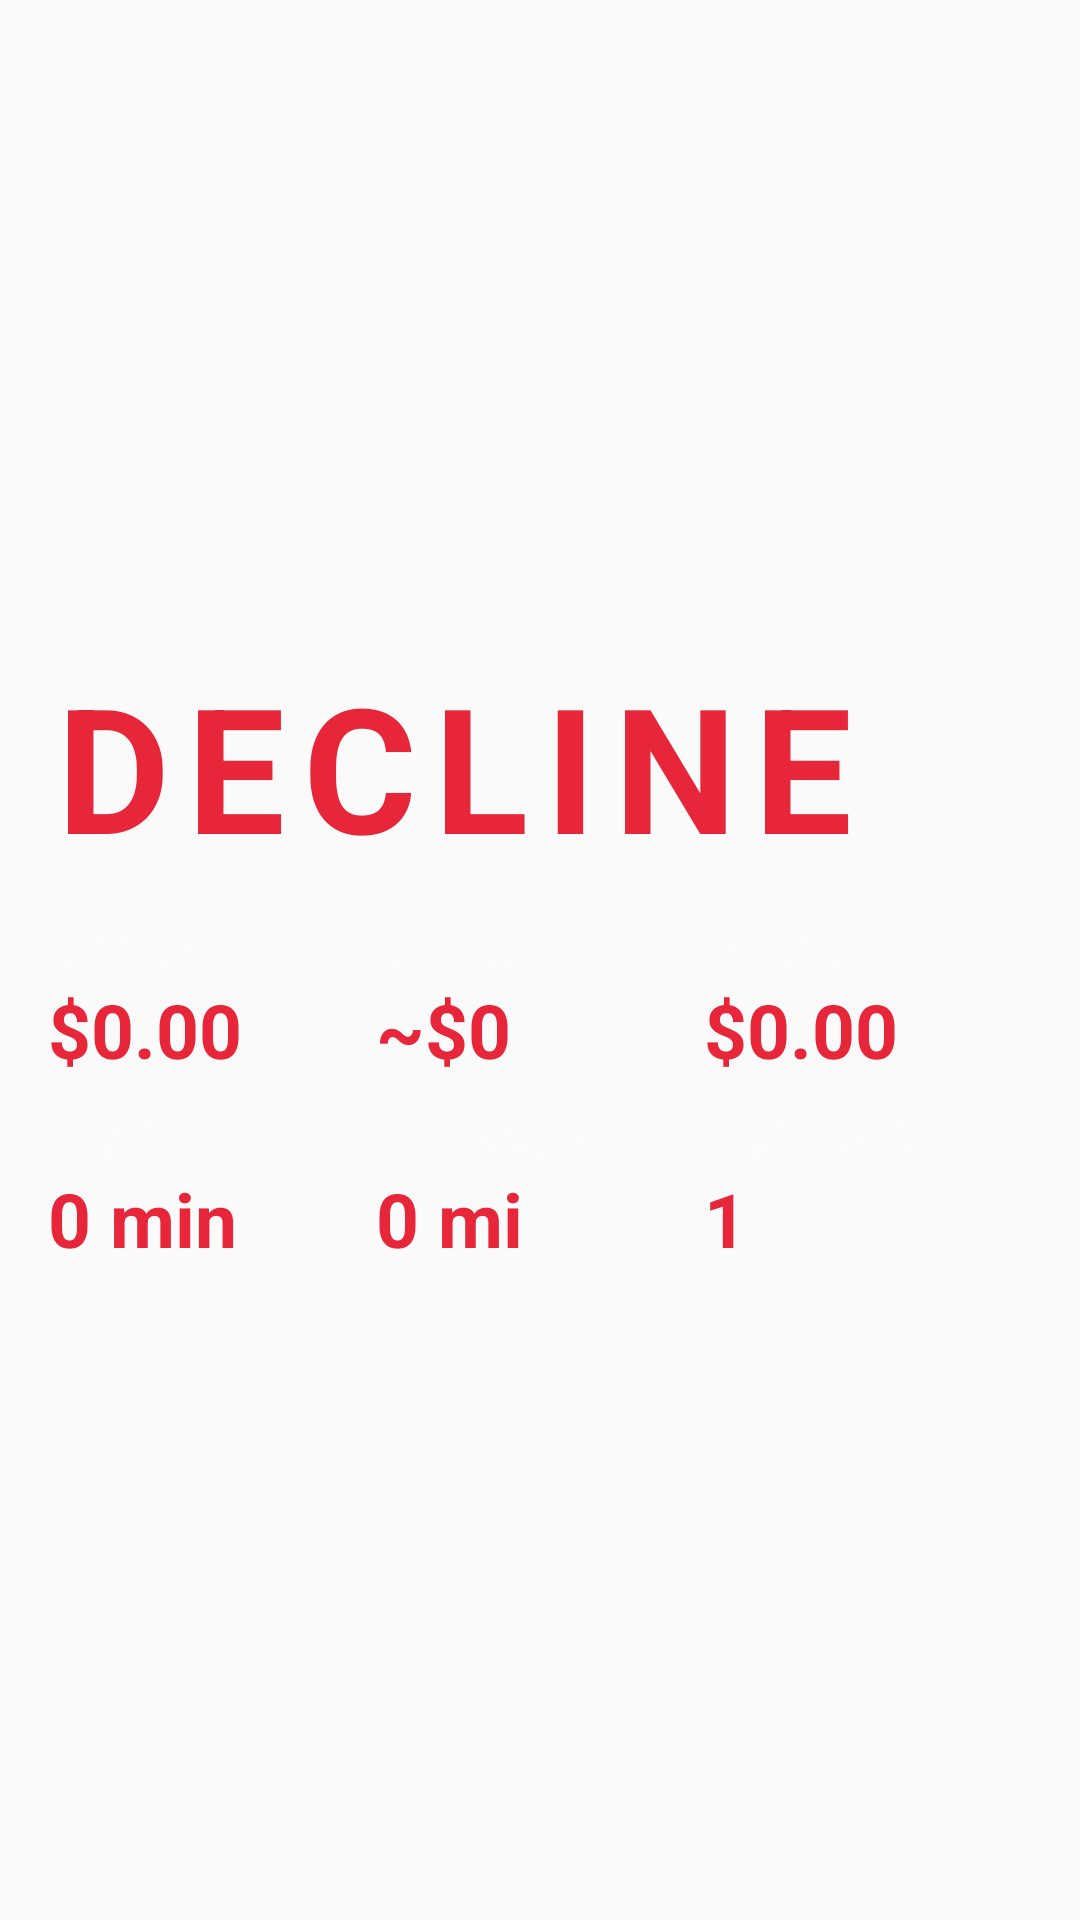

Here is an Android app screen rendered from its layout file. Give the layout XML and the strings, colors and styles it references.
<!-- AndroidManifest.xml: application theme Theme.DashDecide -->
<!-- res/layout/overlay_layout.xml -->
<?xml version="1.0" encoding="utf-8"?>
<LinearLayout
    xmlns:android="http://schemas.android.com/apk/res/android"
    android:layout_width="match_parent"
    android:layout_height="match_parent"
    android:orientation="vertical"
    android:padding="16dp"
    android:gravity="center_vertical">



    <TextView
        android:id="@+id/overlayVerdict"
        android:layout_width="wrap_content"
        android:layout_height="wrap_content"
        android:text="DECLINE"
        android:textSize="58sp"
        android:textStyle="bold"
        android:textColor="#E8263A"
        android:letterSpacing="0.1"
        android:layout_marginBottom="12dp"/>

    <LinearLayout
        android:layout_width="match_parent"
        android:layout_height="wrap_content"
        android:orientation="horizontal"
        android:layout_marginBottom="4dp">

        <LinearLayout android:layout_width="0dp" android:layout_height="wrap_content" android:layout_weight="1" android:orientation="vertical">
            <TextView android:layout_width="wrap_content" android:layout_height="wrap_content" android:text="$/MILE" android:textSize="15sp" android:textColor="#44FFFFFF"/>
            <TextView android:id="@+id/overlayDpm" android:layout_width="wrap_content" android:layout_height="wrap_content" android:text="$0.00" android:textSize="25sp" android:textStyle="bold" android:textColor="#E8263A"/>
        </LinearLayout>

        <LinearLayout android:layout_width="0dp" android:layout_height="wrap_content" android:layout_weight="1" android:orientation="vertical">
            <TextView android:layout_width="wrap_content" android:layout_height="wrap_content" android:text="$/HOUR" android:textSize="15sp" android:textColor="#44FFFFFF"/>
            <TextView android:id="@+id/overlayDph" android:layout_width="wrap_content" android:layout_height="wrap_content" android:text="~$0" android:textSize="25sp" android:textStyle="bold" android:textColor="#E8263A"/>
        </LinearLayout>

        <LinearLayout android:layout_width="0dp" android:layout_height="wrap_content" android:layout_weight="1" android:orientation="vertical">
            <TextView android:layout_width="wrap_content" android:layout_height="wrap_content" android:text="PAYOUT" android:textSize="15sp" android:textColor="#44FFFFFF"/>
            <TextView android:id="@+id/overlayPayout" android:layout_width="wrap_content" android:layout_height="wrap_content" android:text="$0.00" android:textSize="25sp" android:textStyle="bold" android:textColor="#E8263A"/>
        </LinearLayout>

    </LinearLayout>

    <View android:layout_width="match_parent" android:layout_height="1dp" android:background="#22FFFFFF" android:layout_marginBottom="4dp"/>

    <LinearLayout
        android:layout_width="match_parent"
        android:layout_height="wrap_content"
        android:orientation="horizontal">

        <LinearLayout android:layout_width="0dp" android:layout_height="wrap_content" android:layout_weight="1" android:orientation="vertical">
            <TextView android:layout_width="wrap_content" android:layout_height="wrap_content" android:text="TIME" android:textSize="15sp" android:textColor="#44FFFFFF"/>
            <TextView android:id="@+id/overlayTime" android:layout_width="wrap_content" android:layout_height="wrap_content" android:text="0 min" android:textSize="25sp" android:textStyle="bold" android:textColor="#E8263A"/>
        </LinearLayout>

        <LinearLayout android:layout_width="0dp" android:layout_height="wrap_content" android:layout_weight="1" android:orientation="vertical">
            <TextView android:layout_width="wrap_content" android:layout_height="wrap_content" android:text="DISTANCE" android:textSize="15sp" android:textColor="#44FFFFFF"/>
            <TextView android:id="@+id/overlayDist" android:layout_width="wrap_content" android:layout_height="wrap_content" android:text="0 mi" android:textSize="25sp" android:textStyle="bold" android:textColor="#E8263A"/>
        </LinearLayout>

        <LinearLayout android:layout_width="0dp" android:layout_height="wrap_content" android:layout_weight="1" android:orientation="vertical">
            <TextView android:layout_width="wrap_content" android:layout_height="wrap_content" android:text="DROPOFFS" android:textSize="15sp" android:textColor="#44FFFFFF"/>
            <TextView android:id="@+id/overlayDropoffs" android:layout_width="wrap_content" android:layout_height="wrap_content" android:text="1" android:textSize="25sp" android:textStyle="bold" android:textColor="#E8263A"/>
        </LinearLayout>

    </LinearLayout>



</LinearLayout>
<!-- resources referenced by this layout -->
<resources>
  <style name="Theme.DashDecide" parent="android:Theme.Material.Light.NoActionBar" />
</resources>
